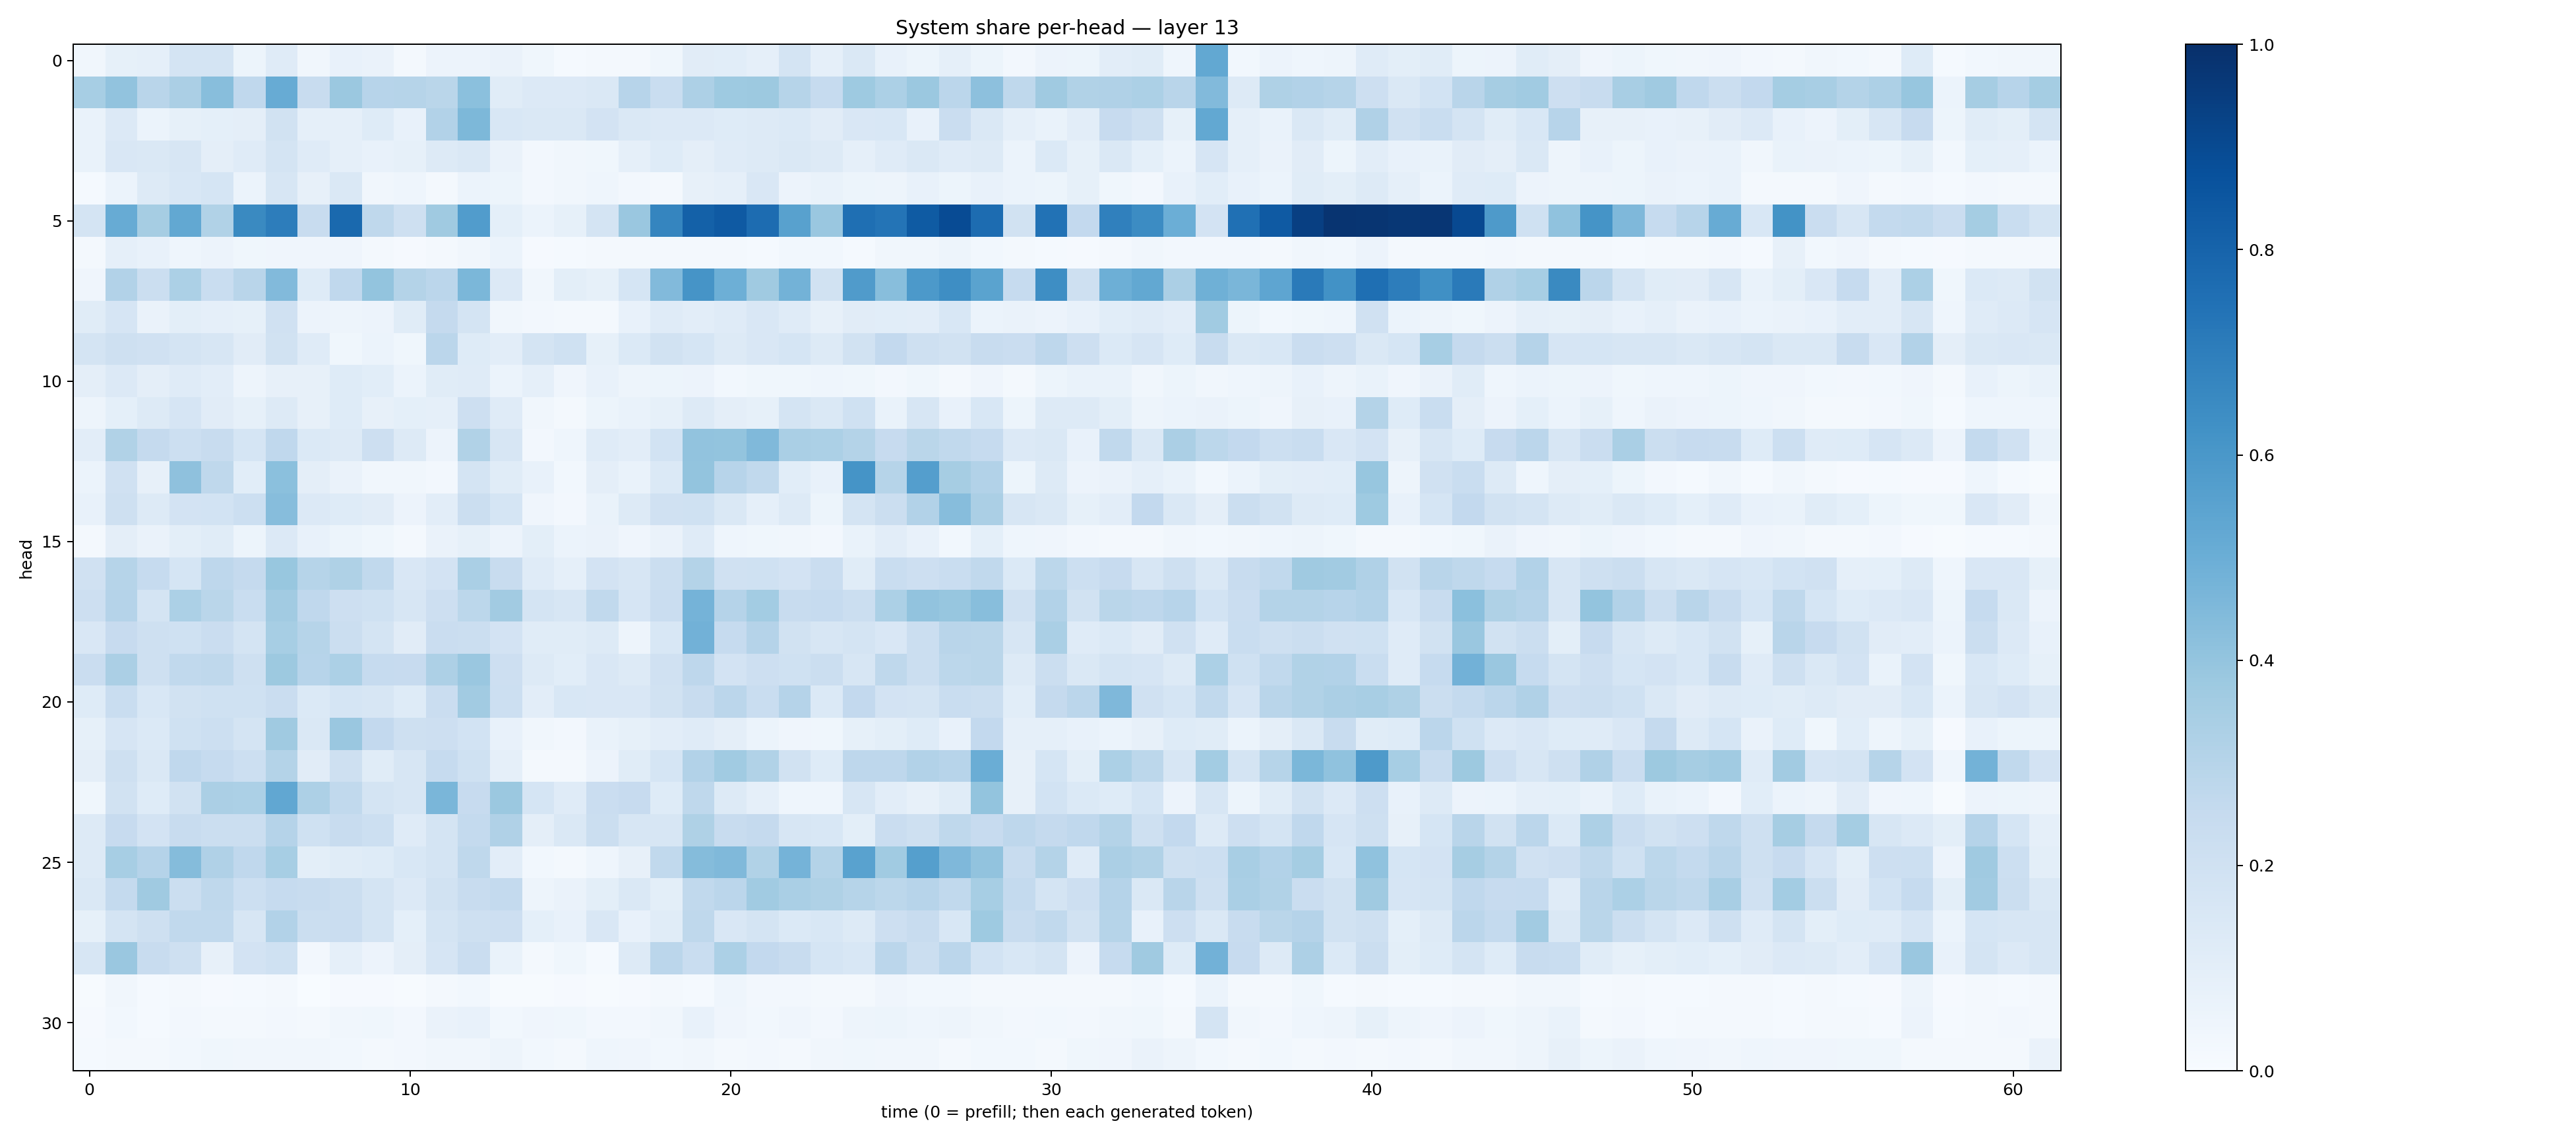

Values plotted in this chart, from the file beside it:
0.03441699, 0.085898235, 0.08832107, 0.1731744, 0.17878152, 0.05132474, 0.12013427, 0.03172088, 0.07211651, 0.063381255, 0.0170513, 0.05576724, 0.05593079, 0.06260963, 0.035162833, 0.014424895, 0.021726988, 0.01887396, 0.03888756, 0.109979555, 0.10779413, 0.086279765, 0.17557643, 0.08949229
0.3439, 0.4057, 0.2895, 0.3356, 0.4285, 0.269, 0.51, 0.2366, 0.3813, 0.2963, 0.2988, 0.2863, 0.4199, 0.1157, 0.1353, 0.1351, 0.1418, 0.2968, 0.2336, 0.3248, 0.3727, 0.3754, 0.3004, 0.2464
0.06654, 0.1344, 0.06029, 0.08347, 0.09171, 0.0948, 0.1909, 0.08724, 0.08708, 0.1241, 0.07535, 0.3088, 0.4549, 0.1528, 0.1423, 0.1442, 0.1803, 0.1446, 0.1358, 0.1361, 0.1228, 0.1322, 0.1379, 0.1115
0.07012, 0.1497, 0.1462, 0.1627, 0.09424, 0.1202, 0.1776, 0.1201, 0.08931, 0.07253, 0.08345, 0.1318, 0.1454, 0.06572, 0.02388, 0.03367, 0.0359, 0.08605, 0.1236, 0.09466, 0.1176, 0.1316, 0.1476, 0.1282
0.01322, 0.05944, 0.1281, 0.1524, 0.1692, 0.05983, 0.1632, 0.08086, 0.148, 0.03294, 0.04606, 0.02262, 0.06076, 0.05194, 0.02406, 0.03299, 0.04534, 0.02402, 0.02165, 0.07934, 0.08597, 0.1509, 0.05841, 0.06954
0.1781, 0.5092, 0.3503, 0.5263, 0.3157, 0.6524, 0.6995, 0.2418, 0.7802, 0.2719, 0.207, 0.3706, 0.5752, 0.09053, 0.05937, 0.08516, 0.1735, 0.3846, 0.668, 0.8101, 0.8377, 0.7684, 0.5565, 0.3851
0.01707, 0.08933, 0.07102, 0.04406, 0.05557, 0.03763, 0.0395, 0.04028, 0.0396, 0.02009, 0.01041, 0.0175, 0.03418, 0.06229, 0.009313, 0.01429, 0.02218, 0.01743, 0.02266, 0.01623, 0.01682, 0.0137, 0.02803, 0.02782
0.04162, 0.3102, 0.2188, 0.3299, 0.2317, 0.2912, 0.444, 0.1247, 0.2663, 0.3988, 0.3049, 0.2831, 0.4601, 0.1331, 0.03425, 0.09862, 0.08289, 0.1688, 0.4422, 0.612, 0.4928, 0.3709, 0.4768, 0.191
0.1139, 0.1648, 0.06558, 0.1008, 0.08892, 0.08324, 0.1967, 0.05751, 0.04975, 0.05646, 0.1164, 0.252, 0.1779, 0.03362, 0.0271, 0.01902, 0.01838, 0.0761, 0.1176, 0.105, 0.1181, 0.1523, 0.1197, 0.0807
0.1749, 0.2036, 0.1955, 0.1743, 0.1625, 0.1122, 0.1952, 0.1209, 0.03882, 0.06092, 0.03815, 0.2818, 0.1239, 0.1042, 0.1747, 0.2, 0.08283, 0.1369, 0.1921, 0.1702, 0.1253, 0.151, 0.169, 0.129
0.09441, 0.133, 0.09674, 0.1186, 0.1049, 0.05073, 0.0806, 0.08176, 0.1247, 0.1062, 0.06196, 0.1161, 0.1182, 0.05882, 0.08954, 0.03936, 0.07381, 0.04739, 0.05263, 0.05499, 0.02926, 0.03793, 0.03858, 0.04427
0.04987, 0.09174, 0.125, 0.165, 0.1121, 0.08418, 0.1278, 0.0806, 0.1239, 0.07969, 0.09084, 0.0893, 0.2142, 0.1195, 0.03216, 0.01894, 0.052, 0.06938, 0.0846, 0.1307, 0.09661, 0.08502, 0.1795, 0.1484
0.1032, 0.3129, 0.2528, 0.2165, 0.2369, 0.1712, 0.2658, 0.1403, 0.128, 0.2119, 0.1258, 0.05649, 0.3162, 0.1583, 0.02537, 0.04626, 0.119, 0.1052, 0.1861, 0.4041, 0.4009, 0.4462, 0.3364, 0.3298
0.06102, 0.1956, 0.08067, 0.4122, 0.2733, 0.1071, 0.4206, 0.09738, 0.06381, 0.03473, 0.0321, 0.02692, 0.1722, 0.116, 0.07192, 0.02747, 0.09689, 0.06819, 0.1369, 0.3985, 0.2952, 0.2652, 0.1087, 0.07551
0.07396, 0.2085, 0.1295, 0.1798, 0.1865, 0.2167, 0.4328, 0.1335, 0.1214, 0.1129, 0.05561, 0.104, 0.2191, 0.1694, 0.04038, 0.02481, 0.06962, 0.1279, 0.1976, 0.2029, 0.1442, 0.08633, 0.1313, 0.05114
0.02247, 0.09735, 0.06509, 0.1005, 0.1135, 0.0542, 0.135, 0.07229, 0.05239, 0.03536, 0.02102, 0.06315, 0.08257, 0.05689, 0.09954, 0.05897, 0.06507, 0.03995, 0.06623, 0.118, 0.04485, 0.03766, 0.0319, 0.02436
0.1974, 0.2996, 0.2466, 0.169, 0.2747, 0.2501, 0.3889, 0.2994, 0.3229, 0.2623, 0.1496, 0.1821, 0.3384, 0.2365, 0.1178, 0.08729, 0.1803, 0.1566, 0.2244, 0.3086, 0.1983, 0.2027, 0.18, 0.2301
0.2139, 0.3038, 0.1789, 0.3318, 0.2884, 0.233, 0.3615, 0.2662, 0.214, 0.2023, 0.1568, 0.2129, 0.2781, 0.3599, 0.1719, 0.1617, 0.2636, 0.1657, 0.2274, 0.4739, 0.3028, 0.356, 0.2349, 0.2499
0.1493, 0.2445, 0.2106, 0.2014, 0.2287, 0.1768, 0.3476, 0.2997, 0.2266, 0.1794, 0.1132, 0.2287, 0.2206, 0.1822, 0.1143, 0.1133, 0.1315, 0.04895, 0.1561, 0.4834, 0.2472, 0.3036, 0.1925, 0.1565
0.2284, 0.3322, 0.2064, 0.2638, 0.2715, 0.2109, 0.3767, 0.2946, 0.33, 0.2486, 0.2456, 0.326, 0.3853, 0.2133, 0.1285, 0.1081, 0.1515, 0.1318, 0.196, 0.274, 0.181, 0.2113, 0.1994, 0.2217
0.1218, 0.2342, 0.1559, 0.1919, 0.2006, 0.2025, 0.2299, 0.1371, 0.1699, 0.164, 0.1211, 0.2305, 0.3597, 0.2172, 0.1029, 0.1552, 0.1519, 0.1507, 0.1908, 0.2392, 0.2847, 0.233, 0.304, 0.1405
0.08357, 0.1667, 0.1405, 0.2014, 0.2153, 0.1784, 0.3702, 0.142, 0.3866, 0.2594, 0.2109, 0.2148, 0.1851, 0.07062, 0.03366, 0.02486, 0.06763, 0.08593, 0.1051, 0.1198, 0.09764, 0.05888, 0.03935, 0.0353
0.0956, 0.2074, 0.1426, 0.2678, 0.2484, 0.2177, 0.3083, 0.113, 0.2108, 0.1135, 0.1611, 0.2483, 0.2014, 0.08775, 0.01945, 0.02236, 0.05829, 0.1166, 0.1697, 0.3095, 0.3663, 0.3157, 0.1935, 0.124
0.0378, 0.1935, 0.1239, 0.1876, 0.3355, 0.3298, 0.5294, 0.3258, 0.2653, 0.1734, 0.1631, 0.4636, 0.2423, 0.3826, 0.1716, 0.1205, 0.2302, 0.2455, 0.1215, 0.2712, 0.1303, 0.08612, 0.04544, 0.04323
0.1323, 0.243, 0.1809, 0.2415, 0.2247, 0.226, 0.3015, 0.2015, 0.2404, 0.2183, 0.1191, 0.1772, 0.2542, 0.3183, 0.09535, 0.1448, 0.2264, 0.1584, 0.1594, 0.3217, 0.2357, 0.2509, 0.1598, 0.1528
0.1272, 0.3468, 0.3036, 0.4353, 0.3173, 0.2689, 0.3459, 0.09965, 0.1145, 0.1232, 0.1554, 0.1728, 0.2703, 0.1044, 0.02829, 0.01833, 0.04476, 0.08106, 0.2641, 0.4359, 0.4478, 0.3138, 0.4762, 0.3052
0.145, 0.2564, 0.3673, 0.2223, 0.2696, 0.2178, 0.248, 0.2353, 0.2188, 0.1733, 0.1354, 0.1909, 0.2347, 0.2564, 0.04738, 0.06264, 0.09807, 0.1411, 0.09959, 0.263, 0.2815, 0.366, 0.3374, 0.3212
0.08564, 0.1796, 0.2081, 0.2627, 0.2636, 0.1607, 0.312, 0.2263, 0.2273, 0.1751, 0.09244, 0.1787, 0.2054, 0.2124, 0.09356, 0.07533, 0.15, 0.07629, 0.1138, 0.2701, 0.1507, 0.1787, 0.139, 0.1553
0.1612, 0.3853, 0.2382, 0.2048, 0.07853, 0.1832, 0.2007, 0.02557, 0.08837, 0.05802, 0.0966, 0.1669, 0.2291, 0.0681, 0.02037, 0.03873, 0.01533, 0.1277, 0.2824, 0.233, 0.3288, 0.2608, 0.2366, 0.1703
0.00478, 0.03253, 0.01473, 0.02057, 0.01063, 0.01369, 0.01845, 0.003709, 0.007902, 0.008092, 0.007296, 0.02233, 0.02808, 0.004983, 0.005575, 0.007912, 0.004029, 0.008539, 0.01904, 0.014, 0.0431, 0.0261, 0.02567, 0.01864
0.008623, 0.03118, 0.01545, 0.02658, 0.02272, 0.02043, 0.02361, 0.01611, 0.03378, 0.03539, 0.02351, 0.06622, 0.073, 0.02954, 0.04014, 0.03734, 0.02487, 0.02633, 0.03438, 0.07472, 0.04174, 0.02955, 0.04239, 0.02608
0.0125, 0.01958, 0.01947, 0.03124, 0.03639, 0.03511, 0.03284, 0.03173, 0.0294, 0.02243, 0.02626, 0.0333, 0.03203, 0.04742, 0.0298, 0.0221, 0.04625, 0.0395, 0.03113, 0.03264, 0.02322, 0.02393, 0.02184, 0.03188
